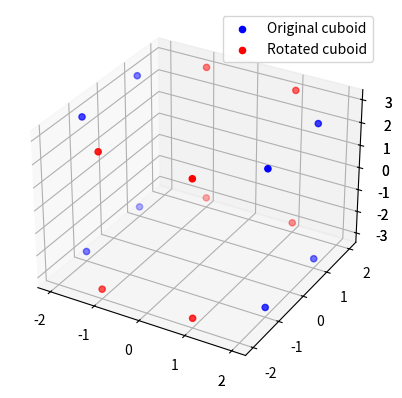

Here is the Python script that generated this plot:
import numpy as np
import matplotlib.pyplot as plt
from mpl_toolkits.mplot3d import Axes3D

# 定义旋转矩阵


def rotation_matrix(degrees):
    theta = np.radians(degrees)
    return np.array([
        [np.cos(theta), np.sin(theta), 0],
        [-np.sin(theta), np.cos(theta), 0],
        [0, 0, 1]
    ])


# 定义长方体的顶点
cuboid = np.array([
    [2, 1, 3],
    [2, 1, -3],
    [2, -1, 3],
    [2, -1, -3],
    [-2, 1, 3],
    [-2, 1, -3],
    [-2, -1, 3],
    [-2, -1, -3]
]).T  # 转置以使每一列代表一个顶点
print(cuboid)

# 连接长方体的顶点，形成长方体的面
faces = np.array([
    [0, 1, 3, 2],
    [4, 5, 7, 6],
    [0, 1, 5, 4],
    [2, 3, 7, 6],
    [0, 2, 6, 4],
    [1, 3, 7, 5]
])

# 绘制长方体
fig = plt.figure()
ax = fig.add_subplot(111, projection='3d')
ax.scatter(*cuboid, color='b')
for face in faces:
    # 绘制每个面
    # plot()的参数为x, y, z三个坐标轴的值
    # 由于我们的顶点坐标是以列的形式存储的，因此我们需要使用cuboid[:, face]来获取每个面的坐标
    ax.plot(cuboid[0, face], cuboid[1, face], cuboid[2, face], color='b')


# 应用旋转矩阵
rotated_cuboid = np.dot(rotation_matrix(90), cuboid)

# 绘制旋转后的长方体
ax.scatter(*rotated_cuboid, color='r')
for face in faces:
    ax.plot(rotated_cuboid[0, face], rotated_cuboid[1, face],
            rotated_cuboid[2, face], color='r')
# 标识坐标轴
ax.text(0, 0, 0, 'O')
ax.text(3, 0, 0, 'x')
ax.text(0, 3, 0, 'y')
ax.text(0, 0, 3, 'z')

ax.set_xlabel('x')
ax.set_ylabel('y')
ax.set_zlabel('z')
    
# 显示图形
plt.show()

# 标识顶点
for i in range(8):
    ax.text(*cuboid[:, i], i)
    ax.text(*rotated_cuboid[:, i], i)



# 创建3D图形
ax = fig.add_subplot(111, projection='3d')

# 绘制原始的长方体
ax.scatter(*cuboid, color='b', label='Original cuboid')

# 绘制旋转后的长方体
ax.scatter(*rotated_cuboid, color='r', label='Rotated cuboid')

# 添加图例
ax.legend()

# 显示图形
plt.show()
